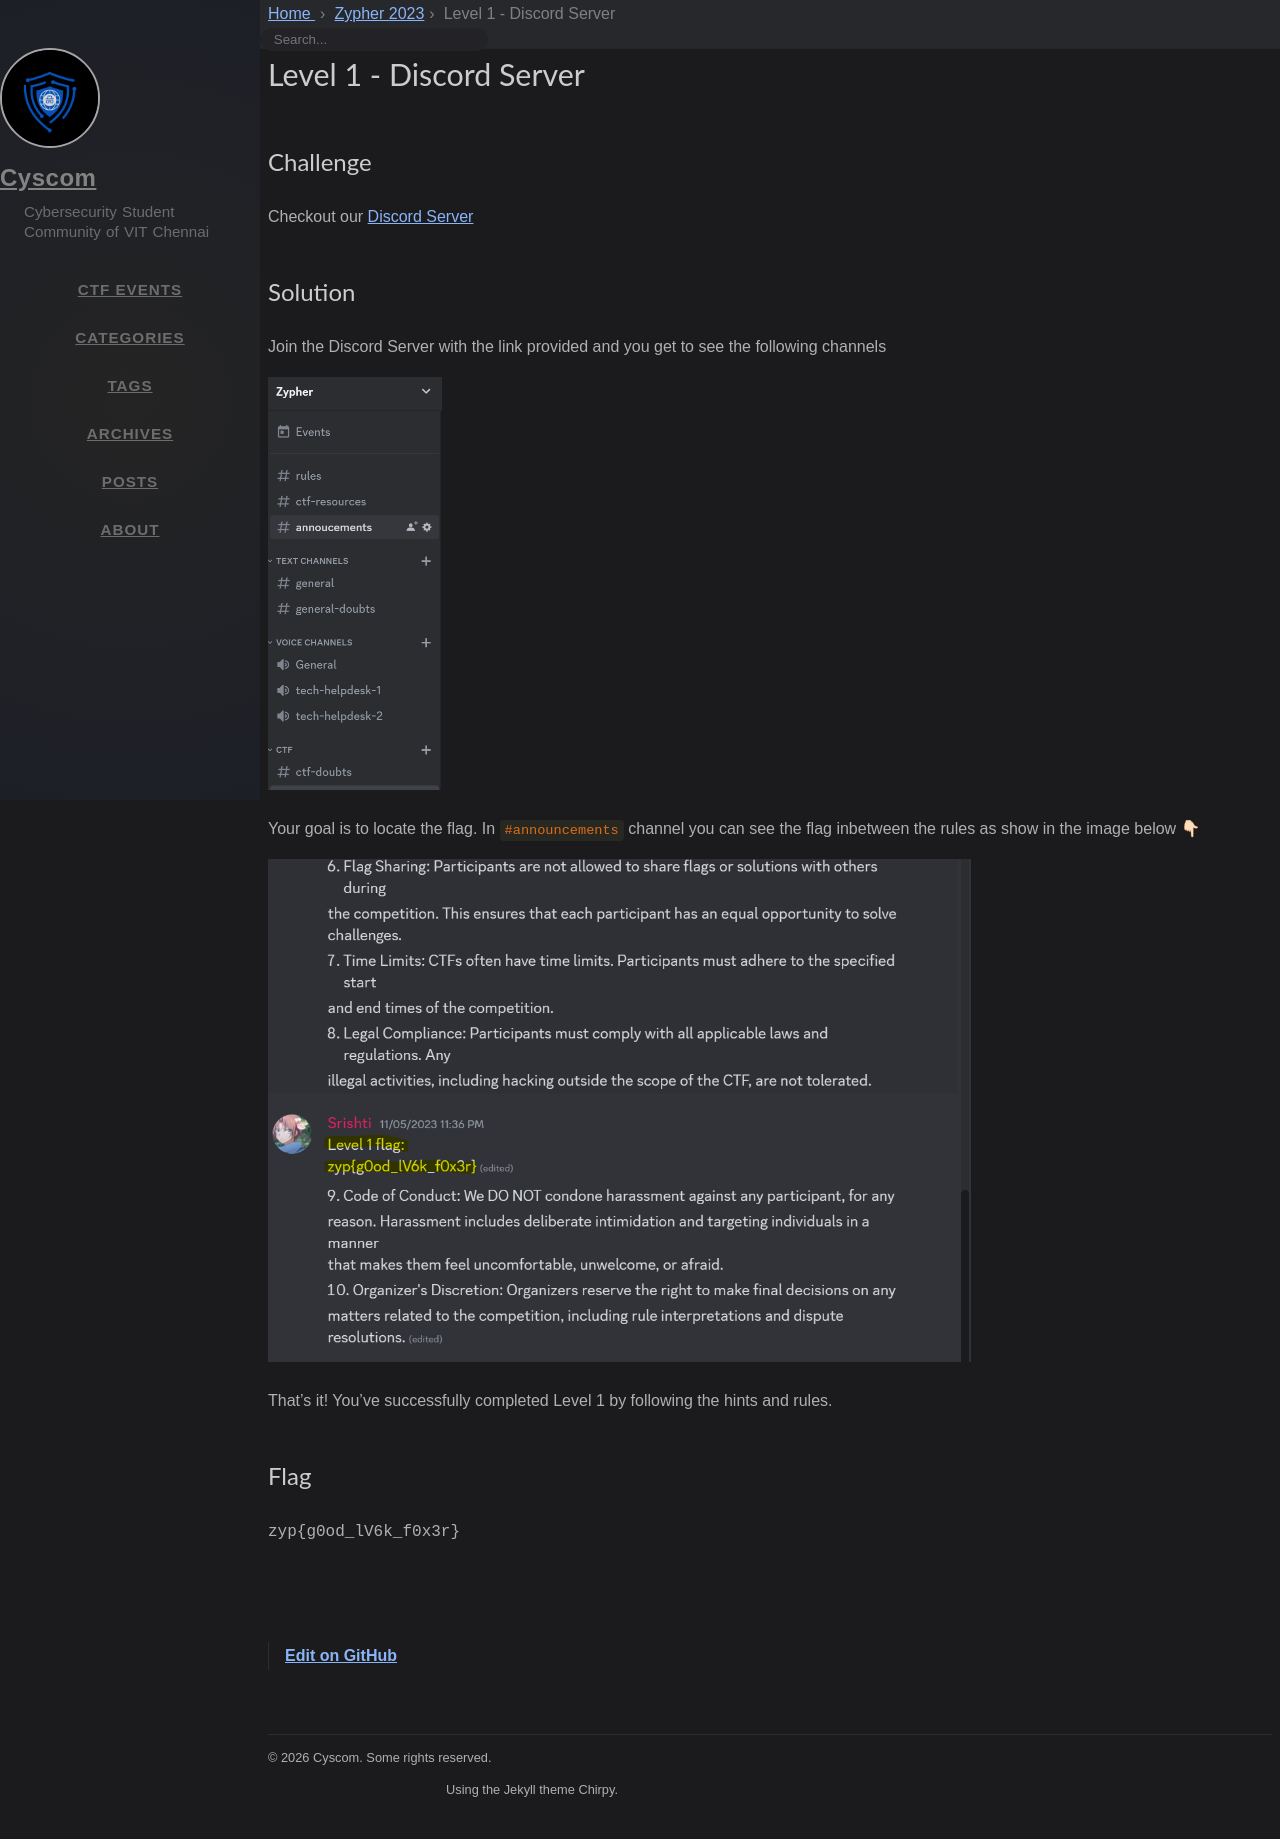

repository: cyscomvit/writeups · page: writeups/Zypher_2023/level-01-discord-server.html · generator: jekyll

---
layout: writeup

title: Level 1 - Discord Server
difficulty: easy
points: 5
categories: [general]
tags: []

flag: zyp{g0od_lV6k_f0x3r}
---

## Challenge

Checkout our [Discord Server](https://discord.gg/W6cMrmkP)

## Solution

Join the Discord Server with the link provided and you get to see the following channels

![](writeupfiles/level1/channels.png){: width="174" height="410" }

Your goal is to locate the flag. In `#announcements` channel you can see the flag inbetween the rules as show in the image below 👇🏻

![](writeupfiles/level1/rules.png){: width="70%"}

That's it! You've successfully completed Level 1 by following the hints and rules.
